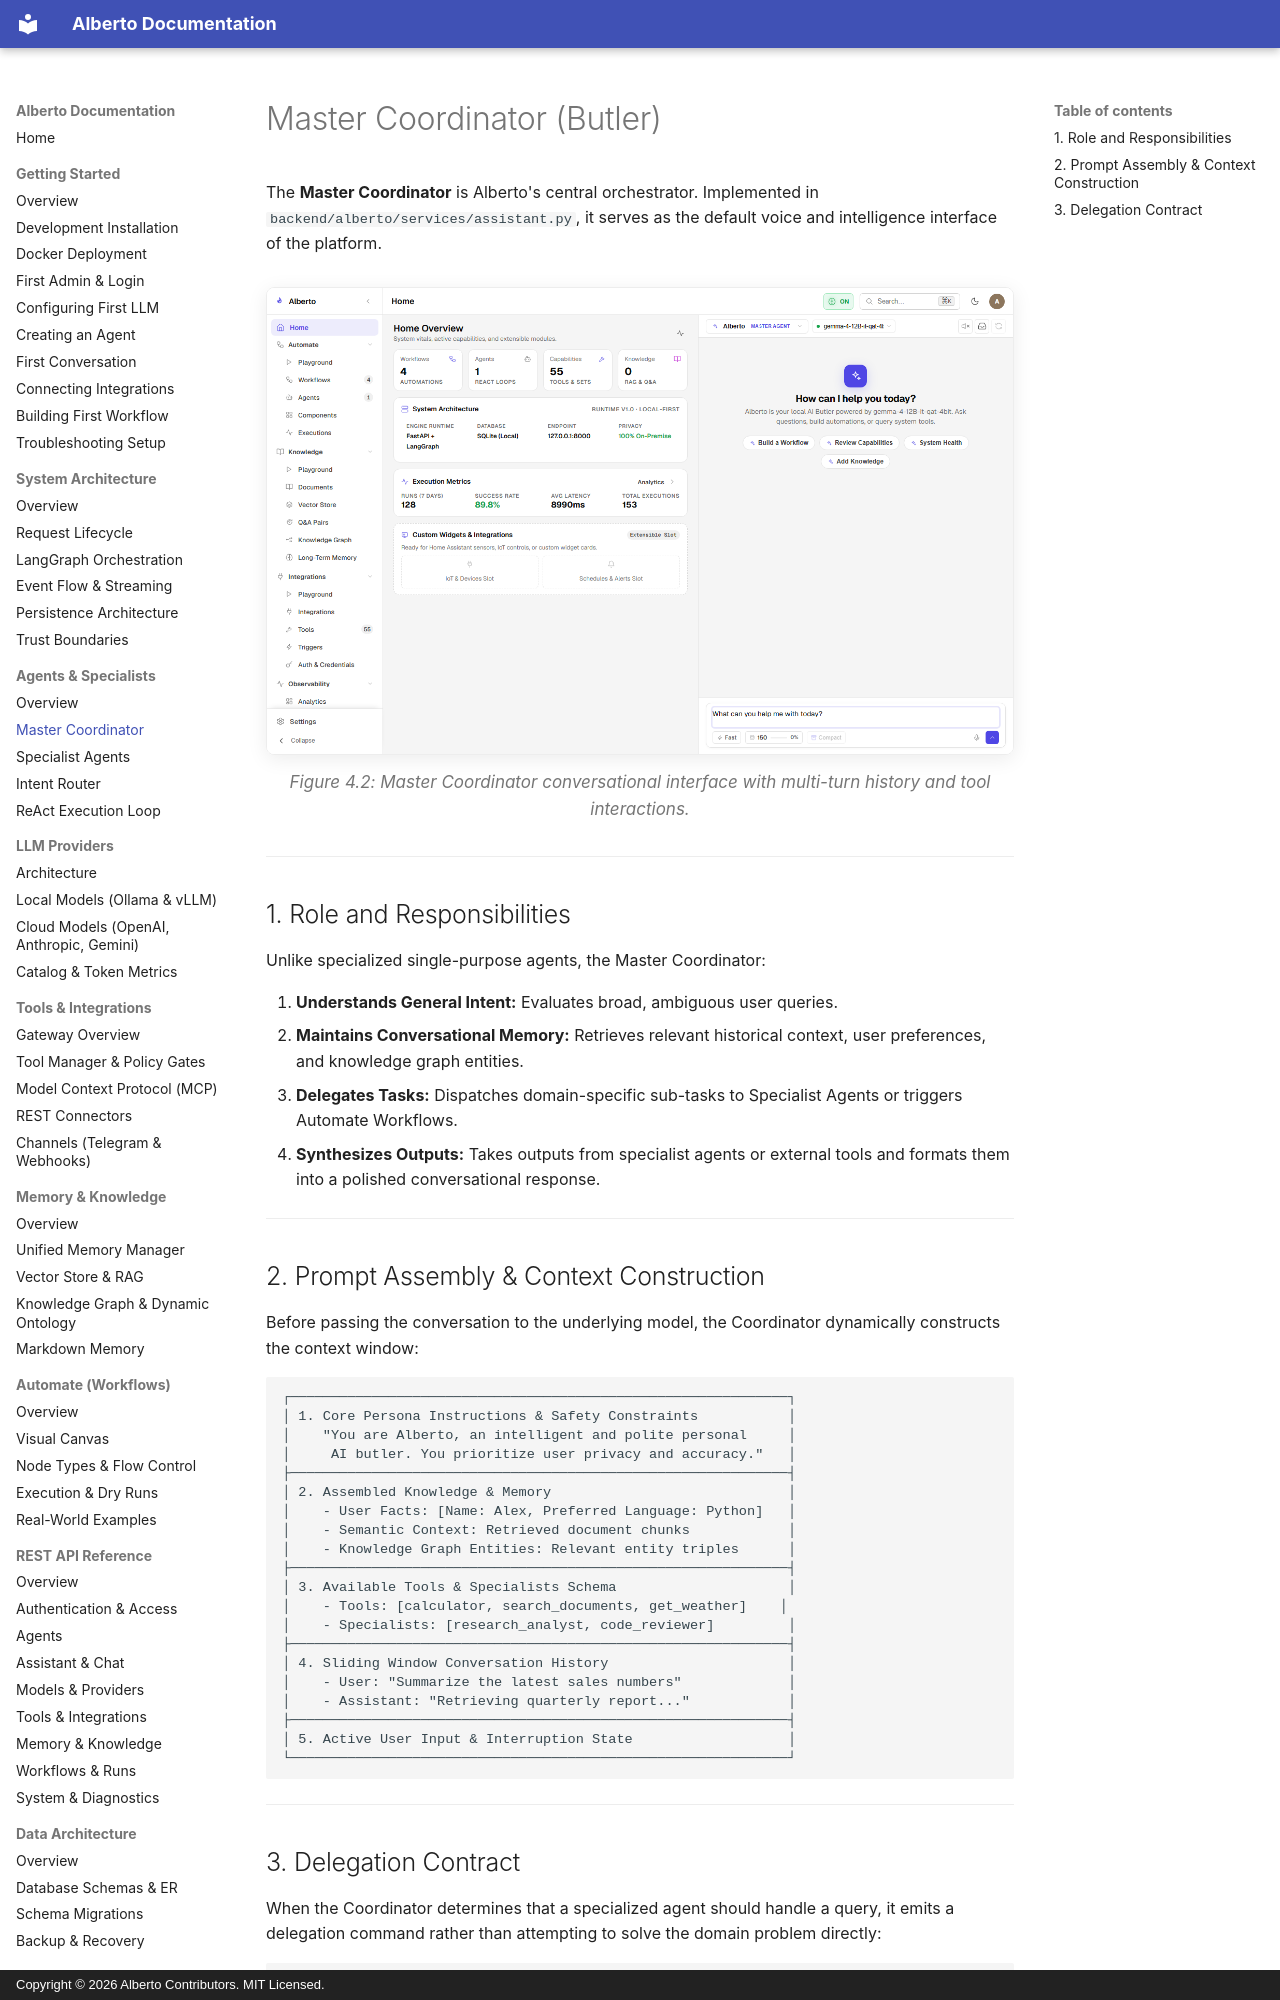

repository: oksbwn/ALBERTO-The-AI-Butler · page: agents/master-coordinator/index.html · generator: mkdocs · copyright: Copyright © 2026 Alberto Contributors. MIT Licensed.

# Master Coordinator (Butler)

The **Master Coordinator** is Alberto's central orchestrator. Implemented in `backend/alberto/services/assistant.py`, it serves as the default voice and intelligence interface of the platform.

![Butler Chat Interface](../assets/screenshots/chat/chat-interface.png){: .doc-screenshot }
<p class="doc-caption">Figure 4.2: Master Coordinator conversational interface with multi-turn history and tool interactions.</p>

---

## 1. Role and Responsibilities

Unlike specialized single-purpose agents, the Master Coordinator:

1. **Understands General Intent:** Evaluates broad, ambiguous user queries.
2. **Maintains Conversational Memory:** Retrieves relevant historical context, user preferences, and knowledge graph entities.
3. **Delegates Tasks:** Dispatches domain-specific sub-tasks to Specialist Agents or triggers Automate Workflows.
4. **Synthesizes Outputs:** Takes outputs from specialist agents or external tools and formats them into a polished conversational response.

---
